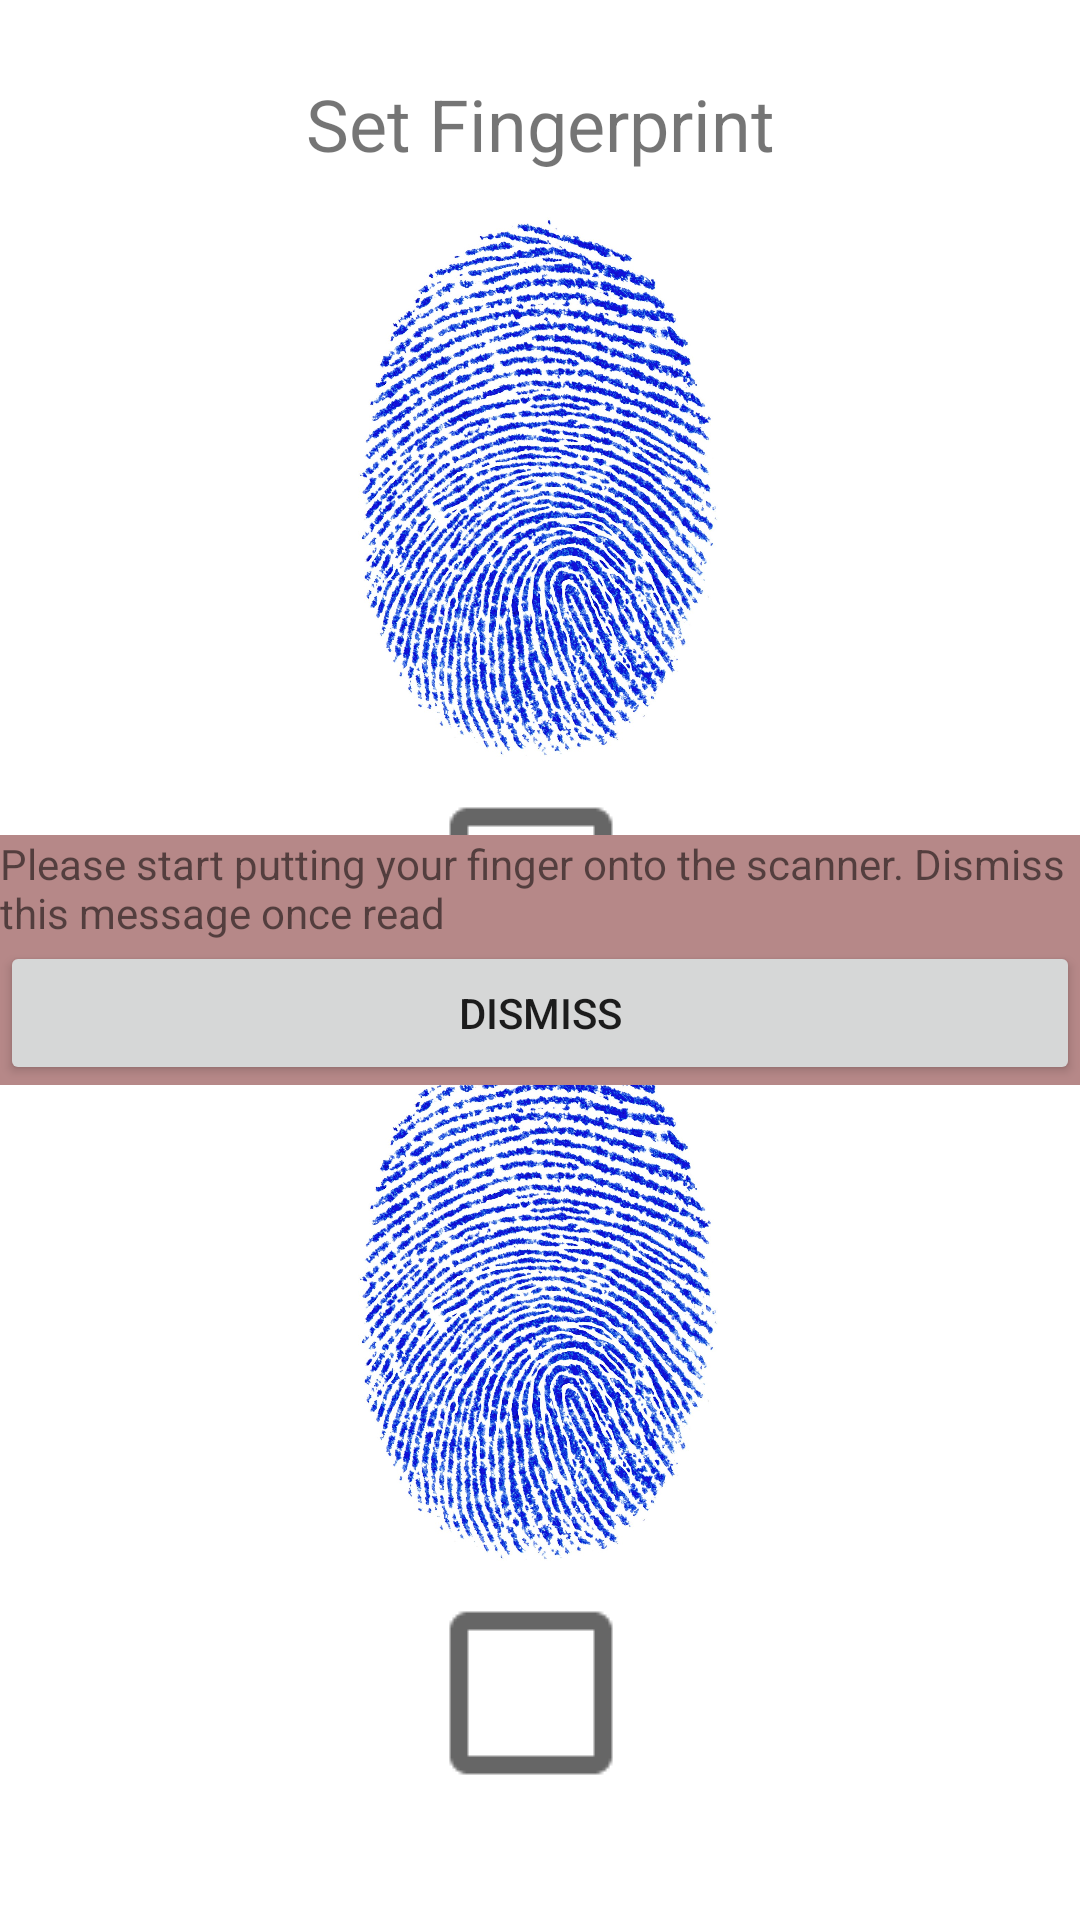

Write the Android layout XML for this screen, with the resource values it uses.
<!-- AndroidManifest.xml: application theme Theme.TexasTechApp -->
<!-- res/layout/activity_set_fingerprint.xml -->
<?xml version="1.0" encoding="utf-8"?>
<androidx.constraintlayout.widget.ConstraintLayout xmlns:android="http://schemas.android.com/apk/res/android"
    xmlns:app="http://schemas.android.com/apk/res-auto"
    xmlns:tools="http://schemas.android.com/tools"
    android:layout_width="match_parent"
    android:layout_height="match_parent"
    tools:context=".SetFingerprintActivity">

    <TextView
        android:id="@+id/setFingerprintText"
        android:layout_width="wrap_content"
        android:layout_height="wrap_content"
        android:layout_marginTop="25dp"
        android:text="Set Fingerprint"
        android:textSize="24sp"
        app:layout_constraintEnd_toEndOf="parent"
        app:layout_constraintStart_toStartOf="parent"
        app:layout_constraintTop_toTopOf="parent" />

    <ImageView
        android:id="@+id/fingerprintTopImage"
        android:layout_width="138dp"
        android:layout_height="180dp"
        android:layout_marginTop="15dp"
        app:layout_constraintEnd_toEndOf="parent"
        app:layout_constraintStart_toStartOf="parent"
        app:layout_constraintTop_toBottomOf="@+id/setFingerprintText"
        app:srcCompat="@drawable/fingerprint_1427210" />

    <CheckBox
        android:id="@+id/fingerprintTopCheckBox"
        android:layout_width="wrap_content"
        android:layout_height="wrap_content"
        android:layout_marginStart="42dp"
        android:layout_marginTop="20dp"
        android:scaleX="3"
        android:scaleY="3"
        app:layout_constraintEnd_toEndOf="parent"
        app:layout_constraintStart_toStartOf="parent"
        app:layout_constraintTop_toBottomOf="@+id/fingerprintTopImage" />

    <ImageView
        android:id="@+id/fingerprintBottomImage"
        android:layout_width="138dp"
        android:layout_height="180dp"
        android:layout_marginTop="20dp"
        app:layout_constraintEnd_toEndOf="parent"
        app:layout_constraintStart_toStartOf="parent"
        app:layout_constraintTop_toBottomOf="@id/fingerprintTopCheckBox"
        app:srcCompat="@drawable/fingerprint_1427210" />

    <CheckBox
        android:id="@+id/fingerprintBottomCheckBox"
        android:layout_width="wrap_content"
        android:layout_height="wrap_content"
        android:layout_marginStart="42dp"
        android:layout_marginTop="20dp"
        android:scaleX="3"
        android:scaleY="3"
        app:layout_constraintEnd_toEndOf="parent"
        app:layout_constraintStart_toStartOf="parent"
        app:layout_constraintTop_toBottomOf="@id/fingerprintBottomImage" />

    <LinearLayout
        android:id="@+id/popUpWindowFP"
        android:layout_width="wrap_content"
        android:layout_height="wrap_content"
        android:layout_marginStart="172dp"
        android:layout_marginEnd="172dp"
        android:background="#B68888"
        android:orientation="vertical"
        app:layout_constraintBottom_toBottomOf="parent"
        app:layout_constraintEnd_toEndOf="parent"
        app:layout_constraintStart_toStartOf="parent"
        app:layout_constraintTop_toTopOf="parent">

        <TextView
            android:id="@+id/popupTextFP"
            android:layout_width="match_parent"
            android:layout_height="wrap_content"
            android:text="Please start putting your finger onto the scanner. Dismiss this message once read" />

        <Button
            android:id="@+id/popUpDismissButtonFP"
            android:layout_width="match_parent"
            android:layout_height="wrap_content"
            android:onClick="onPopUpDismissClick"
            android:text="Dismiss" />
    </LinearLayout>

</androidx.constraintlayout.widget.ConstraintLayout>
<!-- resources referenced by this layout -->
<resources>
  <!-- drawable fingerprint_1427210: jpg bitmap (drawable, 682091 bytes) -->
  <style name="Theme.TexasTechApp" parent="Theme.MaterialComponents.DayNight.DarkActionBar">
          
          <item name="colorPrimary">@color/purple_500</item>
          <item name="colorPrimaryVariant">@color/purple_700</item>
          <item name="colorOnPrimary">@color/white</item>
          
          <item name="colorSecondary">@color/teal_200</item>
          <item name="colorSecondaryVariant">@color/teal_700</item>
          <item name="colorOnSecondary">@color/black</item>
          
          <item name="android:statusBarColor" tools:targetApi="l">?attr/colorPrimaryVariant</item>
          
      </style>
  <!-- not gathered from this repository: default colours our renderer supplied (Android Studio template values) -->
  <color name="purple_500">#FF6200EE</color>
  <color name="purple_700">#FF3700B3</color>
  <color name="teal_200">#FF03DAC5</color>
  <color name="teal_700">#FF018786</color>
  <color name="black">#FF000000</color>
  <color name="white">#FFFFFFFF</color>
</resources>
